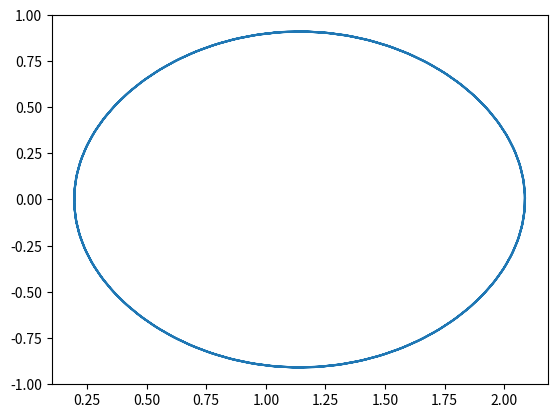

The matplotlib source for this figure:
import numpy as np
import matplotlib.pyplot as plt
from scipy.integrate import odeint

def abl(y, t, C, A):
    return np.array([y[1], C * np.sin(y[0] + A)])

c = 1.0
a = 2.0
y0 = np.array([1.0, 0.9])
zeiten = np.linspace(0.0, 20.0, 200)
y_t = odeint(abl, y0, zeiten, args=(c, a))
phi_t =  y_t[:, 0]
v_t = y_t[:, 1]

plt.figure()
plt.subplot(111)
plt.plot(phi_t, v_t, ms=1, ls="-")
plt.show()